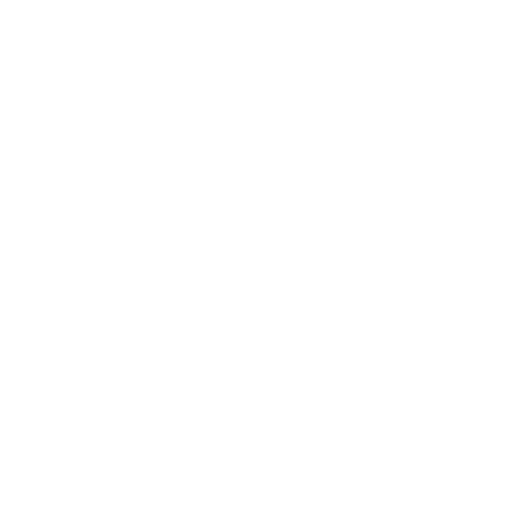
t = 0.00 s
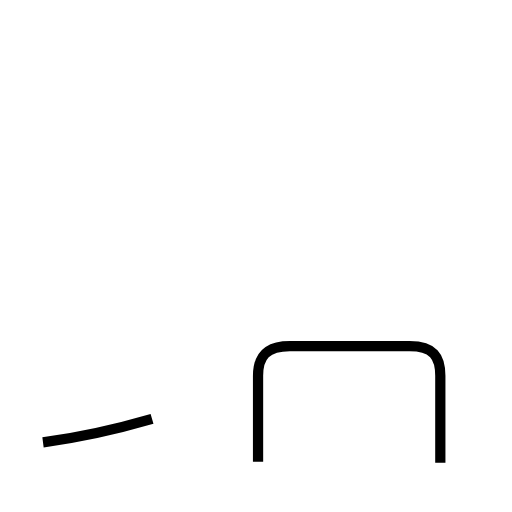
t = 1.48 s
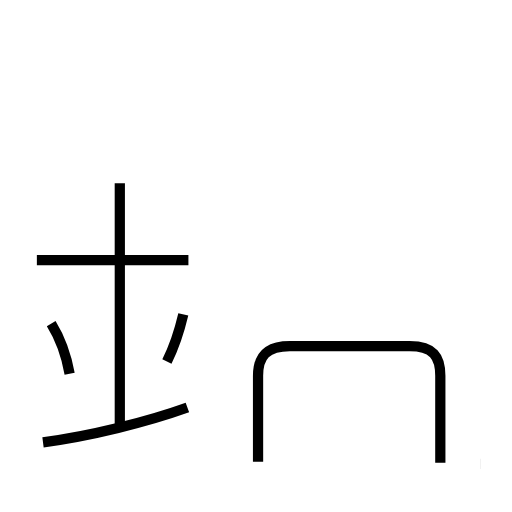
t = 3.04 s
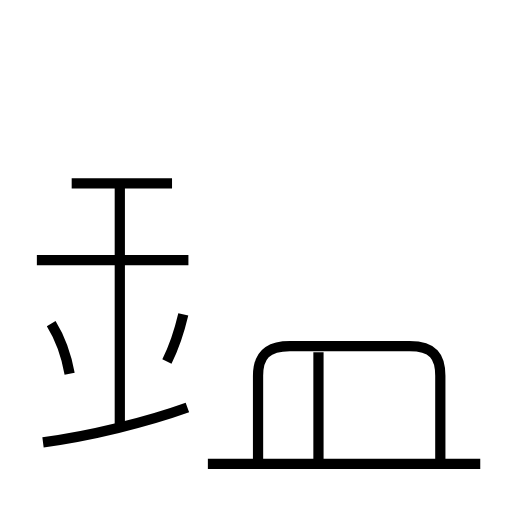
t = 4.46 s
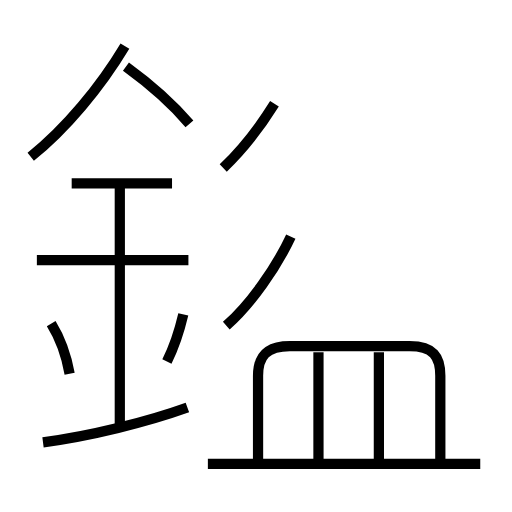
t = 6.04 s
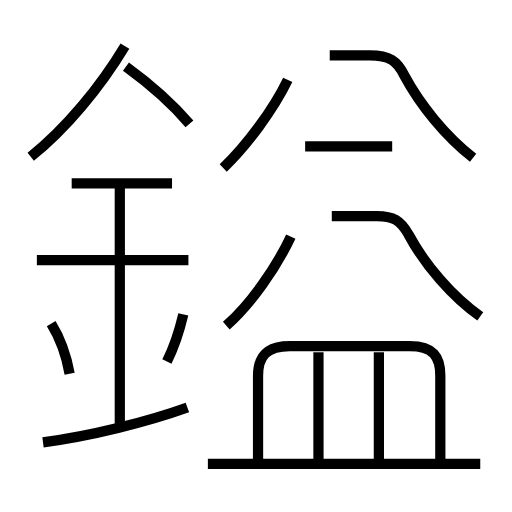
t = 7.50 s

The animated SVG that drew these frames (rendered in a browser with its animation timeline set to each time). Animation: 17 SMIL elements (animate=17); one cycle of 7.50 s.

<?xml version='1.0' encoding='utf-8'?>
<svg viewBox="0.0 -6.0 50.0 50.0" version="1.1" xmlns="http://www.w3.org/2000/svg"><rect x="-1000" y="-1000" width="2000" height="2000" stroke="white" fill="white" /><g style="fill:none;stroke:#000000;stroke-width:1"><path d="M 43.0 1.2 L 43.0 -7.3 C 43.0 -9.2 42.3 -10.2 40.0 -10.2 L 28.3 -10.2 C 26.0 -10.2 25.2 -9.2 25.2 -7.3 L 25.2 1.1 " transform="translate(0.0 38.0)" stroke-dasharray="38.372122485503176" stroke-dashoffset="38.372122485503176"><animate attributeName="stroke-dashoffset" from="38.372122485503176" to="0" dur="1.1511636745650953s" begin="0s" fill="freeze" /></path><path d="M 4.2 -0.8 C 8.8 -1.4 14.4 -2.8 18.3 -4.2 " transform="translate(0.0 38.0)" stroke-dasharray="14.52801742599576" stroke-dashoffset="14.52801742599576"><animate attributeName="stroke-dashoffset" from="14.52801742599576" to="0" dur="0.4358405227798728s" begin="1.1511636745650953s" fill="freeze" /></path><path d="M 6.8 -7.5 C 6.5 -9.2 5.8 -11.1 5.0 -12.4 " transform="translate(0.0 38.0)" stroke-dasharray="5.247488774621912" stroke-dashoffset="5.247488774621912"><animate attributeName="stroke-dashoffset" from="5.247488774621912" to="0" dur="0.15742466323865736s" begin="1.587004197344968s" fill="freeze" /></path><path d="M 11.7 -2.6 L 11.7 -26.1 " transform="translate(0.0 38.0)" stroke-dasharray="23.5" stroke-dashoffset="23.5"><animate attributeName="stroke-dashoffset" from="23.5" to="0" dur="0.705s" begin="1.7444288605836253s" fill="freeze" /></path><path d="M 16.3 -8.7 C 16.9 -9.9 17.5 -11.6 17.9 -13.3 " transform="translate(0.0 38.0)" stroke-dasharray="4.8802027525677" stroke-dashoffset="4.8802027525677"><animate attributeName="stroke-dashoffset" from="4.8802027525677" to="0" dur="0.146406082577031s" begin="2.4494288605836254s" fill="freeze" /></path><path d="M 18.4 -18.6 L 3.6 -18.6 " transform="translate(0.0 38.0)" stroke-dasharray="14.799999999999999" stroke-dashoffset="14.799999999999999"><animate attributeName="stroke-dashoffset" from="14.799999999999999" to="0" dur="0.44399999999999995s" begin="2.595834943160656s" fill="freeze" /></path><path d="M 46.9 1.3 L 20.3 1.3 " transform="translate(0.0 38.0)" stroke-dasharray="26.599999999999998" stroke-dashoffset="26.599999999999998"><animate attributeName="stroke-dashoffset" from="26.599999999999998" to="0" dur="0.7979999999999999s" begin="3.039834943160656s" fill="freeze" /></path><path d="M 31.1 1.4 L 31.1 -9.6 " transform="translate(0.0 38.0)" stroke-dasharray="11.0" stroke-dashoffset="11.0"><animate attributeName="stroke-dashoffset" from="11.0" to="0" dur="0.32999999999999996s" begin="3.837834943160656s" fill="freeze" /></path><path d="M 16.8 -26.1 L 7.0 -26.1 " transform="translate(0.0 38.0)" stroke-dasharray="9.8" stroke-dashoffset="9.8"><animate attributeName="stroke-dashoffset" from="9.8" to="0" dur="0.294s" begin="4.167834943160656s" fill="freeze" /></path><path d="M 37.0 1.4 L 37.0 -9.6 " transform="translate(0.0 38.0)" stroke-dasharray="11.0" stroke-dashoffset="11.0"><animate attributeName="stroke-dashoffset" from="11.0" to="0" dur="0.32999999999999996s" begin="4.461834943160656s" fill="freeze" /></path><path d="M 22.1 -12.2 C 24.5 -14.3 27.0 -17.9 28.4 -20.9 " transform="translate(0.0 38.0)" stroke-dasharray="10.806907214102472" stroke-dashoffset="10.806907214102472"><animate attributeName="stroke-dashoffset" from="10.806907214102472" to="0" dur="0.32420721642307415s" begin="4.791834943160656s" fill="freeze" /></path><path d="M 3.0 -28.7 C 6.4 -31.4 9.8 -35.5 12.2 -39.5 " transform="translate(0.0 38.0)" stroke-dasharray="14.257053190505394" stroke-dashoffset="14.257053190505394"><animate attributeName="stroke-dashoffset" from="14.257053190505394" to="0" dur="0.4277115957151618s" begin="5.11604215958373s" fill="freeze" /></path><path d="M 18.5 -31.9 C 16.9 -33.8 14.5 -35.9 12.3 -37.5 " transform="translate(0.0 38.0)" stroke-dasharray="8.372809113941138" stroke-dashoffset="8.372809113941138"><animate attributeName="stroke-dashoffset" from="8.372809113941138" to="0" dur="0.2511842734182341s" begin="5.5437537552988925s" fill="freeze" /></path><path d="M 21.8 -27.6 C 24.1 -29.8 26.7 -33.3 28.1 -36.2 " transform="translate(0.0 38.0)" stroke-dasharray="10.708440495056536" stroke-dashoffset="10.708440495056536"><animate attributeName="stroke-dashoffset" from="10.708440495056536" to="0" dur="0.32125321485169606s" begin="5.794938028717127s" fill="freeze" /></path><path d="M 46.9 -13.1 C 44.2 -15.0 41.5 -18.1 39.9 -21.1 C 39.1 -22.5 38.4 -22.9 36.8 -22.9 L 32.4 -22.9 " transform="translate(0.0 38.0)" stroke-dasharray="18.945522861995034" stroke-dashoffset="18.945522861995034"><animate attributeName="stroke-dashoffset" from="18.945522861995034" to="0" dur="0.568365685859851s" begin="6.116191243568823s" fill="freeze" /></path><path d="M 38.3 -29.7 L 29.8 -29.7 " transform="translate(0.0 38.0)" stroke-dasharray="8.499999999999996" stroke-dashoffset="8.499999999999996"><animate attributeName="stroke-dashoffset" from="8.499999999999996" to="0" dur="0.2549999999999999s" begin="6.684556929428673s" fill="freeze" /></path><path d="M 46.2 -28.6 C 43.5 -30.7 41.0 -33.8 39.5 -36.6 C 38.8 -38.1 38.0 -38.6 36.1 -38.6 L 32.2 -38.6" transform="translate(0.0 38.0)" stroke-dasharray="18.657132917421155" stroke-dashoffset="18.657132917421155"><animate attributeName="stroke-dashoffset" from="18.657132917421155" to="0" dur="0.5597139875226346s" begin="6.939556929428673s" fill="freeze" /></path></g></svg>
